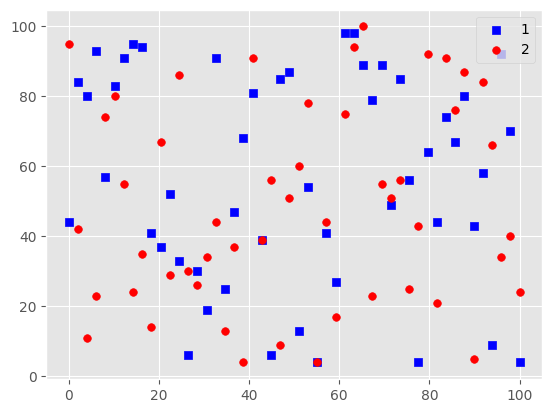

The matplotlib source for this figure:
import matplotlib.pyplot as plt
import numpy as np

plt.style.use('ggplot')
x = np.linspace(0, 100)
y1 = np.random.random_integers(1, 100, size=50)  # 生成一个形状为50的一维整数数组组
y2 = np.random.random_integers(1, 100, size=50)

plt.rcParams['font.sans-serif'] = ['SimHei']
plt.rcParams['axes.unicode_minus'] = False

plt.scatter(x, y1, s=30, c='blue', marker='s', label='1')

plt.scatter(x, y2, s=30, c='red', marker='o', label='2')

plt.legend(loc='upper right')
plt.show()
